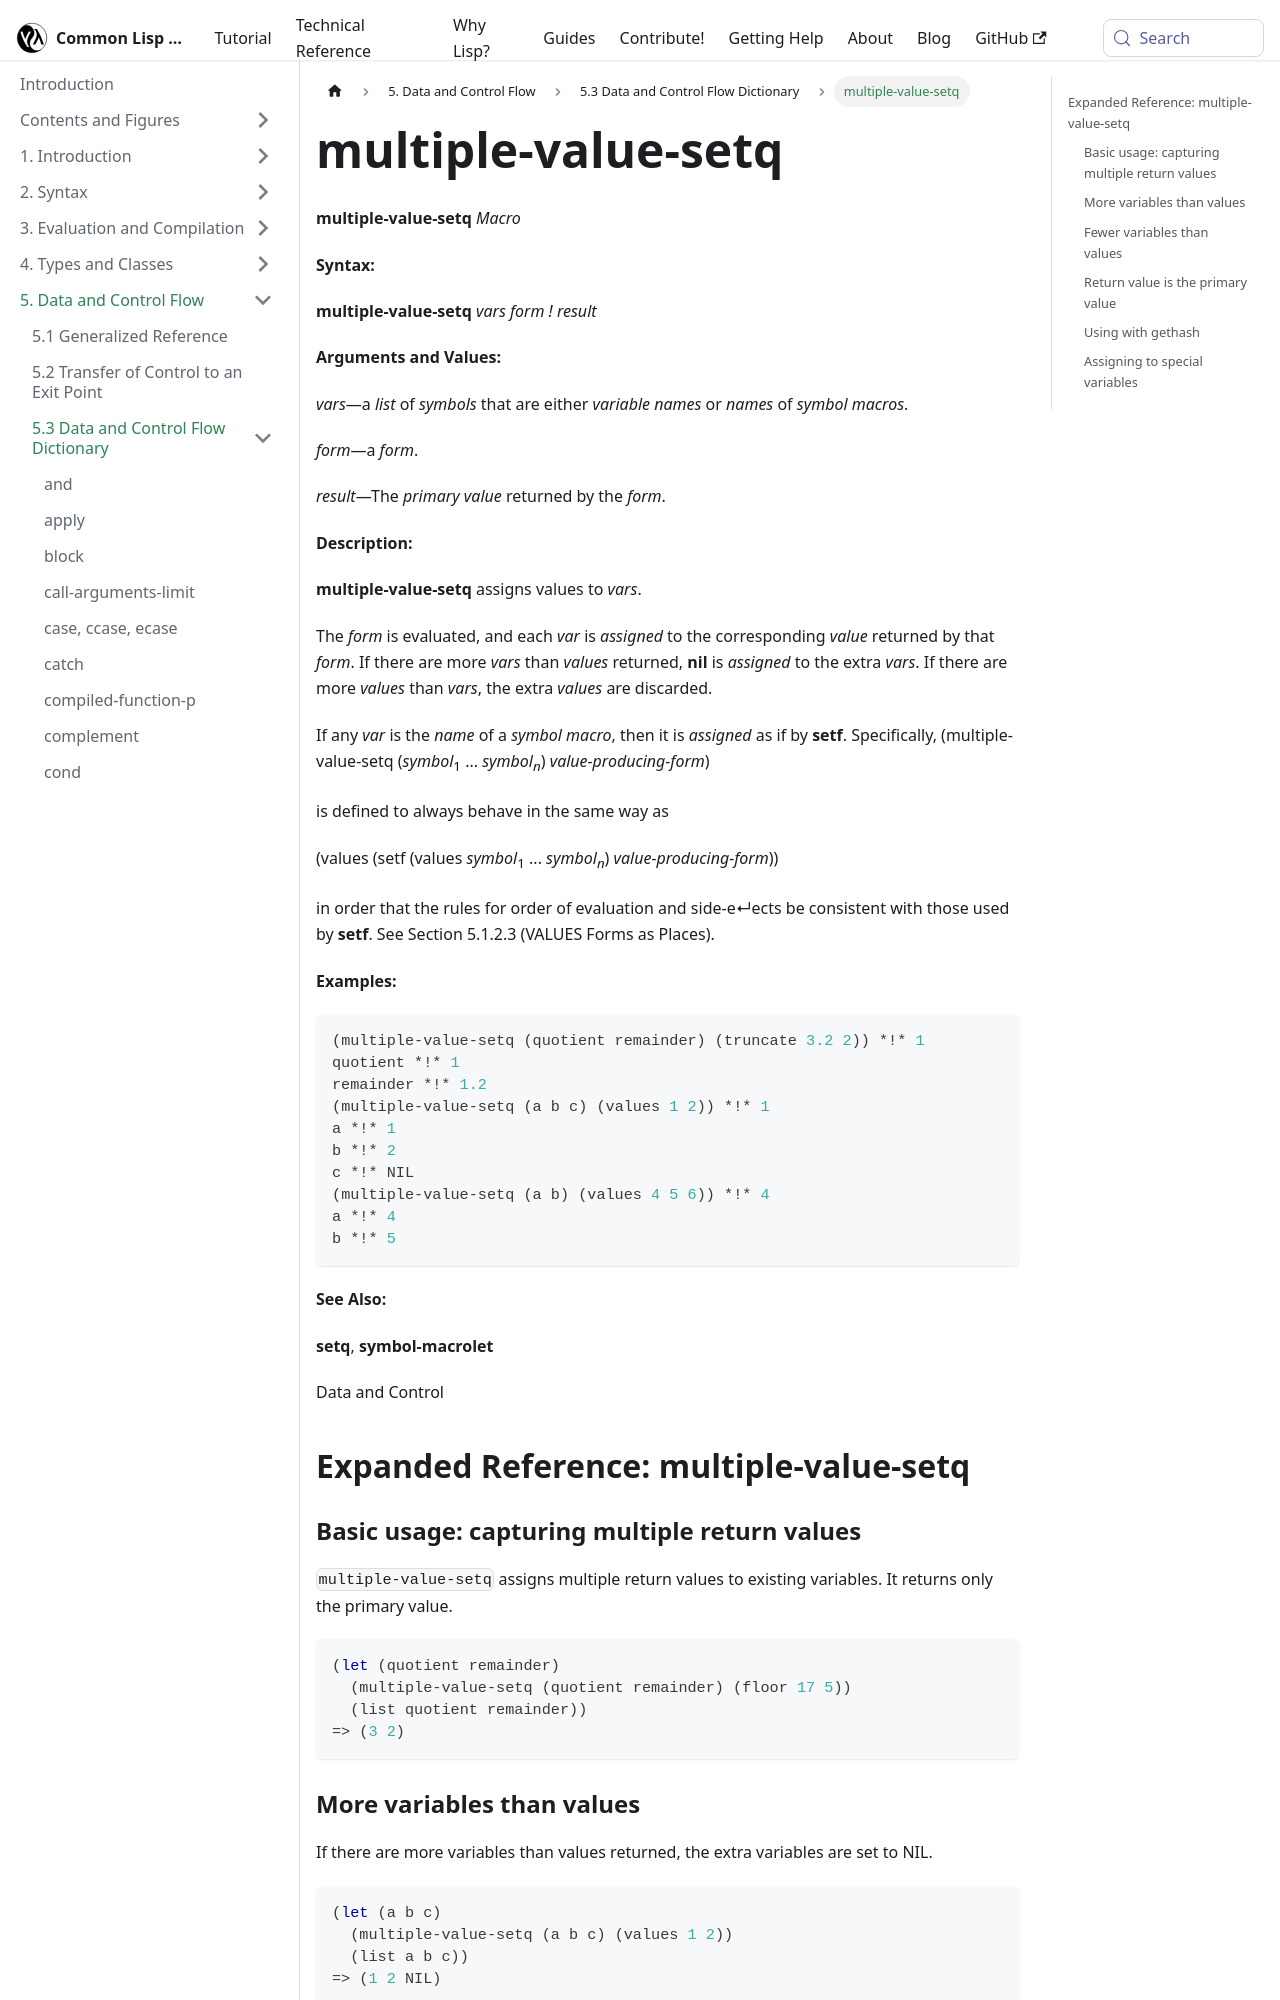

repository: lisp-docs/cl-language-reference · page: chap-5/f-d-dictionary/multiple-value-setq_macro.html · generator: docusaurus

---
title: "multiple-value-setq"
---

# multiple-value-setq

import MultipleValueSetqMacro from './_multiple-value-setq_macro.md';

<MultipleValueSetqMacro />

## Expanded Reference: multiple-value-setq

### Basic usage: capturing multiple return values

`multiple-value-setq` assigns multiple return values to existing variables. It returns only the primary value.

```lisp
(let (quotient remainder)
  (multiple-value-setq (quotient remainder) (floor 17 5))
  (list quotient remainder))
=> (3 2)
```

### More variables than values

If there are more variables than values returned, the extra variables are set to NIL.

```lisp
(let (a b c)
  (multiple-value-setq (a b c) (values 1 2))
  (list a b c))
=> (1 2 NIL)
```
